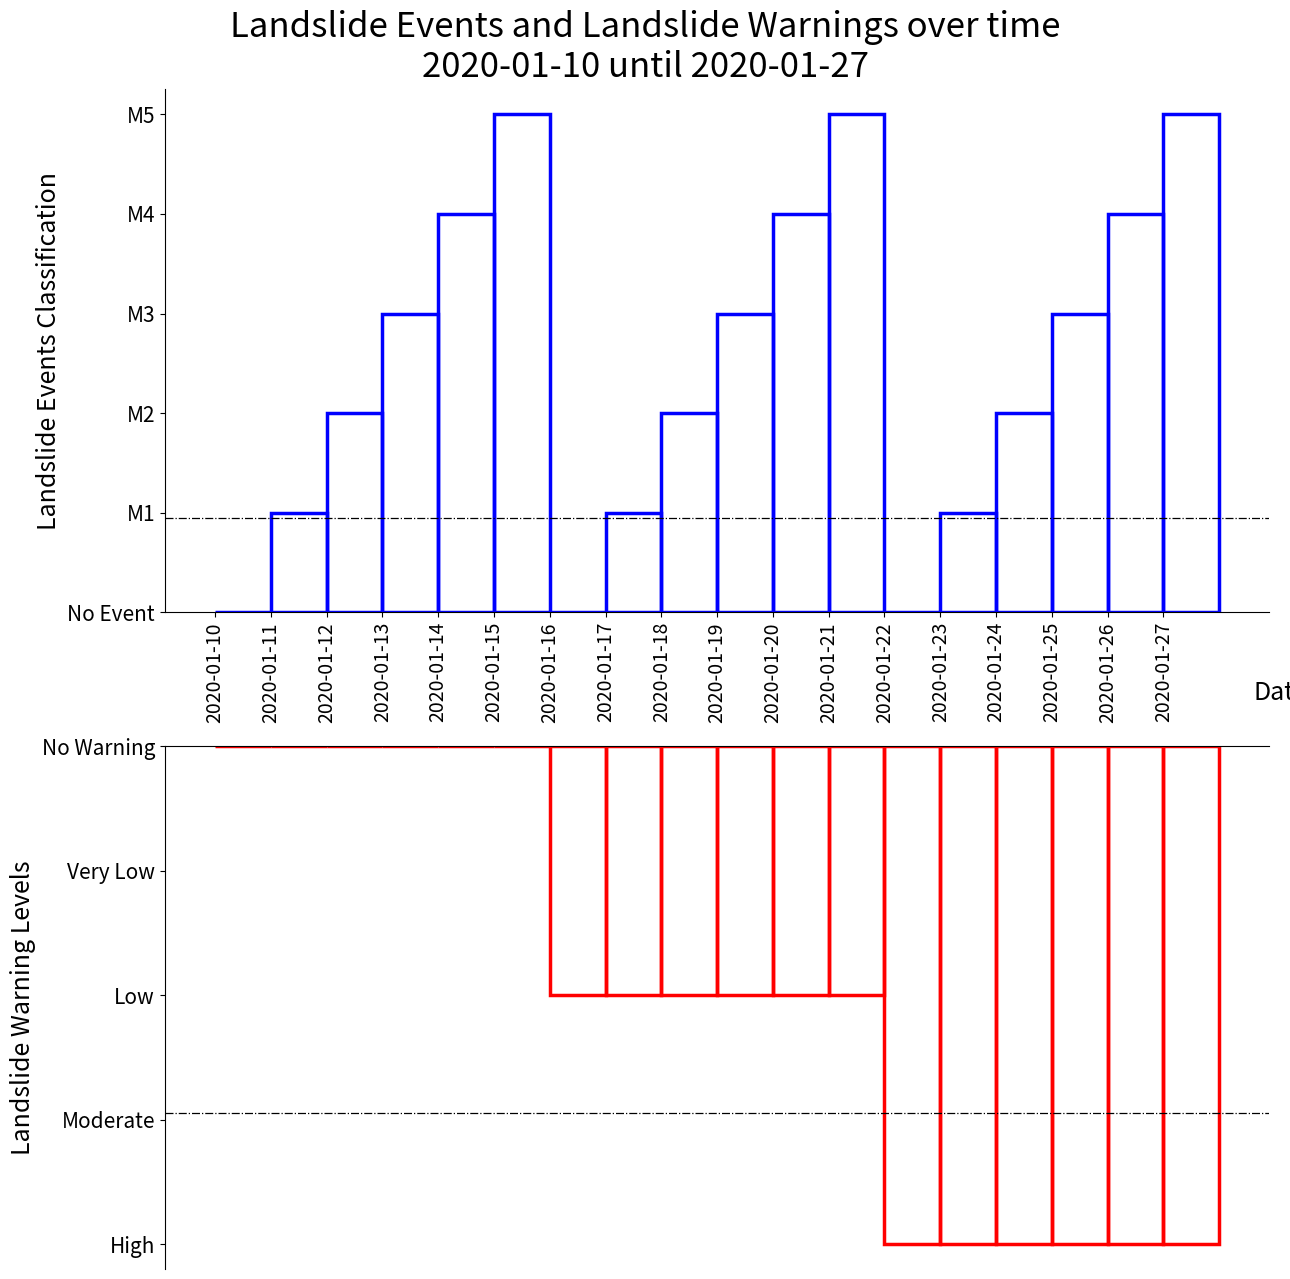
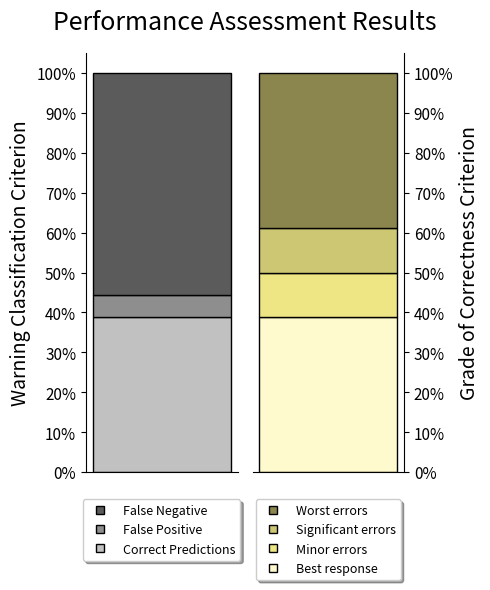
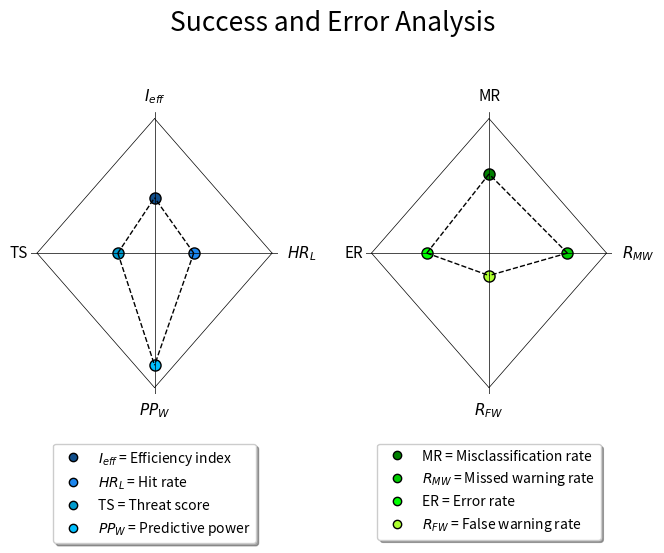

Python code for these plots, in order:

#TODO make a code to gather the WL and LE from each subbasin

from matplotlib import pyplot as plt
import pandas as pd
import datetime
import numpy as np
from matplotlib.lines import Line2D

# INITIATION
frequency = "1D" # "1H"
width = pd.Timedelta(days=1) # research about using hours here
date_in = datetime.datetime(2020, 1, 10, 0, 0)
date_end = datetime.datetime(2020, 1, 27, 0, 0)
number_days = date_end - date_in + pd.Timedelta(days=1)
data_le = [0,6.5,55,2550,52500,200000,0,6.5,55,2550,52500,200000,0,6.5,55,2550,52500,200000] # the accumulation of LE values
data_wl = [255,255,255,255,255,255,1,1,1,1,1,1,3,3,3,3,3,3] # the WL values
threshold_wl = -3 # ABOVE MODERATE
threshold_le = 1 # ABOVE M1

# MANIPULATING DATA
ts = pd.date_range(date_in, date_end, freq=frequency)
timeseries = pd.Series(index=ts)
timeseries = pd.DataFrame(timeseries)
# RE-SHAPING LANDSLIDE EVENTS (VOLUMEN)
# individual value
m1_ind = 6.5
m2_ind = 55
m3_ind = 2550
m4_ind = 52500
m5_ind = 100000
# limits for each level
m1_lim = 10
m2_lim = 100
m3_lim = 5000
m4_lim = 100000
# changing values
timeline_le = [0] * len(data_le)
for j in range(len(data_le)):
    if data_le[j] == 0:
        timeline_le[j] = 0 # NO EVENT
    elif data_le[j] <= m1_lim:
        timeline_le[j] = 1 # M1
    elif data_le[j] > m1_lim and data_le[j] <= m2_lim:
        timeline_le[j] = 2 # M2
    elif data_le[j] > m2_lim and data_le[j] <= m3_lim:
        timeline_le[j] = 3 # M3
    elif data_le[j] > m3_lim and data_le[j] < m4_lim:
        timeline_le[j] = 4 # M4
    else:
        timeline_le[j] = 5 # M5
# RE-SHAPING WARNING LEVEL
timeline_wl = [0] * len(data_wl)
for i in range(len(data_wl)):
    if data_wl[i] == 255:
        timeline_wl[i] = 0 # NO WARNING
    elif data_wl[i] == 0:
        timeline_wl[i] = -1 # VERY LOW
    elif data_wl[i] == 1:
        timeline_wl[i] = -2 # LOW
    elif data_wl[i] == 2:
        timeline_wl[i] = -3 # MODERATE
    else:
        timeline_wl[i] = -4 # HIGH
# GATHERING FINAL DATA
timeseries["LE"] = timeline_le
timeseries["WL"] = timeline_wl

#PLOTTING
name_time = 'ex3' # define name to save it
fig, ax = plt.subplots(2, 1, figsize =(13, 13), tight_layout = True)
fig.suptitle("Landslide Events and Landslide Warnings over time\n" + datetime.datetime.strftime(date_in,'%Y-%m-%d') + " until " + datetime.datetime.strftime(date_end,'%Y-%m-%d'), fontsize = 25)

ax[0].axes.bar(timeseries.index, timeseries["LE"], color = '#ffffff00', ec = 'blue', align = 'edge', linewidth = 2.5, width = width)
ax[0].set_xticks(timeseries.index)
#ax[0].set_xlim(date_in, date_end)
plt.setp(ax[0].get_xticklabels(), rotation = 90, fontsize = 14)
name_date = ax[0].set_xlabel("Date", fontsize = 18) # still shows cut in the picture
ax[0].xaxis.set_label_coords(1.01, -0.13)
ax[0].set_yticks([0,1,2,3,4,5], labels =["No Event", "M1", "M2", "M3", "M4", "M5"], fontsize = 15)
ax[0].set_ylabel("Landslide Events Classification", fontsize = 18)
ax[0].axhline(y = threshold_le-0.05, linewidth = 0.9, linestyle = '-.', color = 'black')
ax[0].spines[["top", "right"]].set_visible(False)

ax[1].axes.bar(timeseries.index, timeseries["WL"], color = '#ffffff00', ec = 'red', align = 'edge', linewidth = 2.5, width = width)
ax[1].xaxis.set_visible(False)
ax[1].set_yticks([0,-1,-2,-3,-4], labels =["No Warning", "Very Low", "Low", "Moderate", "High"], fontsize = 15)
ax[1].set_ylabel("Landslide Warning Levels", fontsize = 18)
ax[1].axhline(y = threshold_wl+0.05, linewidth = 0.9, linestyle = '-.', color = 'black')
ax[1].spines[["right", "bottom"]].set_visible(False)

plt.autoscale()
# [redacted]
plt.show()

# DURATION-MATRIX
wl_num = 5
le_num = 6
limit_wl = (threshold_wl + 1) * (-1)
limit_le = threshold_le - 1
dur_matrix = np.zeros((wl_num, le_num)) # matrix
for k in range(len(data_wl)):
    dur_matrix[timeline_wl[k]*(-1), timeline_le[k]] = dur_matrix[timeline_wl[k]*(-1), timeline_le[k]] + 1
FP = 0
TP = 0
FN = 0
TN = 0
# CALCULATE TN-FP-TP-FN
for l in range(0, limit_wl + 1): # add one at the end of every range
    TN = TN + dur_matrix[l, limit_le]

for m in range(limit_wl + 1, wl_num):
    FP = FP + dur_matrix [m, limit_le]

for n in range(limit_le + 1, le_num):
    for p in range(limit_wl + 1, wl_num):
        TP = TP + dur_matrix[p, n]

for o in range(limit_le + 1, le_num):
    for q in range(0, limit_wl+1):
        FN = FN + dur_matrix[q, o]
print("Warning Classification Criterion\nTP = " + str(TP) + "\nTN = " + str(TN) + "\nFP = " + str(FP) + "\nFN = " + str(FN))

# CALCULATE GRADE OF CORRECTNESS
limit_y = 1
limit_o = 2
limit_r = 3
g_value = TN + TP # green
y_value = 0 # yellow
o_value = 0 # orange
r_value = 0 # red
# CALCULATE YELLOW-ORANGE-RED
for r in range(1, limit_y +1 ):
    for s in range(0, limit_wl + 1):
        y_value = y_value + dur_matrix[s, r]

for t in range(limit_y + 1, limit_o +1 ):
    for u in range(0, limit_wl + 1):
        o_value = o_value + dur_matrix[u, t]
o_value = o_value + dur_matrix[3,0] # additional value

for v in range(limit_o + 1, wl_num +1):
    for w in range(0, limit_wl + 1):
        r_value = r_value + dur_matrix[w, v]
r_value = r_value + dur_matrix[4,0] # additional value
print("Grade of Correctness Criterion\nG = " + str(g_value) + "\nY = " + str(y_value) + "\nO = " + str(o_value) + "\nR = " + str(r_value))

# CALCULATE PERFORMANCE INDICATORS
I_eff = (TN + TP) / (float(number_days.days) - dur_matrix[0,0]) # exclude when no-no situation
HR_L = TP / (TP + FN)
PP_W = TP / (TP + FP)
TS = TP / (TP + FN + FP)
OR = (TP + TN) / (FN + FP)
MR = 1 - I_eff
RMA = 1 - HR_L
RFA = 1 - PP_W
ER = (o_value + r_value) / (float(number_days.days) - dur_matrix[0,0]) # exclude when no-no situation
print("Performance Indicators\nIeff = " + str(I_eff) + "\nHR_L = " + str(HR_L) + "\nPP_W = " + str(PP_W) + "\nTS = " + str(TS)
      + "\nOR = " + str(OR) + "\nMR = " + str(MR) +"\nRMW = " + str(RMA) + "\nRFW = " + str(RFA) + "\nER = " + str(ER))

# STACKED BAR GRAPHS
name_bar = 'ex2' # define name to save it
cp_g = (TN+TP) / float(number_days.days) * 100 # correct predictions
#tp_g = TP / float(number_days.days) * 100
fn_g = FN / float(number_days.days) * 100
fp_g = FP / float(number_days.days) * 100
r_g = r_value / float(number_days.days) * 100
y_g = y_value / float(number_days.days) * 100
o_g = o_value / float(number_days.days) * 100
g_g = g_value / float(number_days.days) * 100

fig, ax = plt.subplots(1, 2, figsize =(5, 6))
fig.suptitle("Performance Assessment Results", fontsize = 18)

ax[0].axes.bar(1, cp_g, color = '#C1C1C1', ec = 'black', width = 0.1)
cp_l = Line2D([0], [0], color='#C1C1C1', marker='s', mec = 'black', markersize=6, lw=0)
#ax[0].axes.bar(1, tn_g, bottom = tp_g, color = 'yellow', ec = 'black', width = 0.2)
#tn_l = Line2D([0], [0], color='yellow', marker='s', mec = 'black', markersize=5, lw=0)
ax[0].axes.bar(1, fp_g, bottom = cp_g, color = '#8E8E8E', ec = 'black', width = 0.1)
fp_l = Line2D([0], [0], color='#8E8E8E', marker='s', mec = 'black', markersize=6, lw=0)
ax[0].axes.bar(1, fn_g, bottom = cp_g+fp_g, color = '#5B5B5B', ec = 'black', width = 0.1)
fn_l = Line2D([0], [0], color='#5B5B5B', marker='s', mec = 'black', markersize=6, lw=0)
ax[0].xaxis.set_visible(False)
ax[0].set_yticks([0,10,20,30,40,50,60,70,80,90,100], labels =["0%", "10%", "20%", "30%", "40%", "50%", "60%", "70%", "80%", "90%", "100%"], fontsize = 11)
ax[0].set_ylabel("Warning Classification Criterion", fontsize = 14)
handles_1 = [fn_l, fp_l, cp_l] #[cp_l, fp_l, fn_l]
labels_1 = ["False Negative","False Positive","Correct Predictions"] #["Correct Predictions", "False Positive", "False Negative"]
ax[0].legend(handles=handles_1, labels = labels_1, fontsize=9, loc="upper center", bbox_to_anchor=(0.5, -0.05), fancybox = True, shadow = True)
ax[0].spines[["top", "right"]].set_visible(False)

ax[1].axes.bar(1, r_g, color = '#FFFACD', ec = 'black', width = 0.1)
g_l = Line2D([0], [0], color='#FFFACD', marker='s', mec = 'black', markersize=6, lw=0)
ax[1].axes.bar(1, y_g, bottom = r_g, color = '#EEE685', ec = 'black', width = 0.1) #EEE9BF
y_l = Line2D([0], [0], color='#EEE685', marker='s', mec = 'black', markersize=6, lw=0) #CDC9A5
ax[1].axes.bar(1, o_g, bottom = r_g+y_g, color = '#CDC673', ec = 'black', width = 0.1)
o_l = Line2D([0], [0], color='#CDC673', marker='s', mec = 'black', markersize=6, lw=0)
ax[1].axes.bar(1, r_g, bottom = r_g+y_g+o_g, color = '#8B864E', ec = 'black', width = 0.1)
r_l = Line2D([0], [0], color='#8B864E', marker='s', mec = 'black', markersize=6, lw=0)
ax[1].xaxis.set_visible(False)
ax[1].set_yticks([0,10,20,30,40,50,60,70,80,90,100], labels =["0%", "10%", "20%", "30%", "40%", "50%", "60%", "70%", "80%", "90%", "100%"], fontsize = 11)
ax[1].set_ylabel("Grade of Correctness Criterion", fontsize = 14)
ax[1].yaxis.tick_right()
ax[1].yaxis.set_label_position("right")
handles_2 = [r_l, o_l, y_l, g_l] #[g_l, y_l, o_l, r_l]
labels_2 = ["Worst errors", "Significant errors", "Minor errors","Best response"] #["Best response", "Minor errors", "Significant errors", "Worst errors"]
ax[1].legend(handles=handles_2, labels = labels_2, fontsize=9, loc="upper center", bbox_to_anchor=(0.5, -0.05), fancybox = True, shadow = True)
ax[1].spines[["left", "top"]].set_visible(False)

plt.tight_layout()
# [redacted]
plt.show()

# BOTH GRAPHS (SUCCESS AND ERROR)
name_star = 'ex2' # define the name to save it
fig, ax = plt.subplots(1, 2, figsize =(7, 6))
fig.suptitle("Success and Error Analysis", fontsize = 19)

i_l = Line2D([0], [0], color='#104E8B', marker='o', markersize=6, lw=0, mec = 'black')
hr_l = Line2D([0], [0], color='#1C86EE', marker='o', markersize=6, lw=0, mec = 'black')
ts_l = Line2D([0], [0], color='#009ACD', marker='o', markersize=6, lw=0, mec = 'black')
pp_l = Line2D([0], [0], color='#00BFFF', marker='o', markersize=6, lw=0, mec = 'black')
ax[0].set(xlim = (-1.05, 1.05), ylim = (-1.05, 1.05))
ax[0].plot([1,0], [0,1], '-', linewidth=0.5, color='black')
ax[0].plot([1,0], [0,-1], '-', linewidth=0.5, color='black')
ax[0].plot([0,-1], [-1,0], '-', linewidth=0.5, color='black')
ax[0].plot([-1,0], [0,1], '-', linewidth=0.5, color='black')
ax[0].plot(0, I_eff, 'o', color = '#104E8B', mec = 'black', markersize = 8)
ax[0].plot(HR_L, 0, 'o', color = '#1C86EE', mec = 'black', markersize = 8)
ax[0].plot(-TS, 0, 'o', color = '#009ACD', mec = 'black', markersize = 8)
ax[0].plot(0, -PP_W, 'o', color = '#00BFFF', mec = 'black', markersize = 8)
ax[0].xaxis.set_visible(False)
ax[0].yaxis.set_visible(False)
ax[0].text(0,-1.20, r'$PP_W$', fontsize = 11, ha = 'center')
ax[0].text(0,1.13, r'$I_{eff}$', fontsize = 11, ha = 'center')
ax[0].text(-1.23, 0, "TS", fontsize = 11, va = 'center')
ax[0].text(1.13, 0, r'$HR_L$', fontsize = 11, va = 'center')
ax[0].plot([HR_L,0], [0,I_eff], '--', linewidth=1, color='black')
ax[0].plot([HR_L,0], [0,-PP_W], '--', linewidth=1, color='black')
ax[0].plot([-TS,0], [0,-PP_W],'--', linewidth=1, color='black')
ax[0].plot([-TS,0], [0,I_eff], '--', linewidth=1, color='black')
handles_3 = [i_l, hr_l, ts_l, pp_l]
labels_3 = [r'$I_{eff}$ = Efficiency index',r'$HR_L$ = Hit rate',"TS = Threat score", r'$PP_W$ = Predictive power']
ax[0].legend(handles=handles_3, labels = labels_3, fontsize=10, loc="upper center", bbox_to_anchor=(0.5, -0.15), fancybox = True, shadow = True)
ax[0].axhline(y = 0, xmin=-1, xmax=1, linewidth = 0.5, linestyle = '-', color = 'black')
ax[0].axvline(x = 0, ymin=-1, ymax=1, linewidth = 0.5, linestyle = '-', color = 'black')
ax[0].spines[["top", "right", "bottom", "left"]].set_visible(False)

mr_l = Line2D([0], [0], color='#008000', marker='o', markersize=6, lw=0, mec = 'black')
rma_l = Line2D([0], [0], color='#00CD00', marker='o', markersize=6, lw=0, mec = 'black')
er_l = Line2D([0], [0], color='#00FF00', marker='o', markersize=6, lw=0, mec = 'black')
rfa_l = Line2D([0], [0], color='#ADFF2F', marker='o', markersize=6, lw=0, mec = 'black')
ax[1].set(xlim = (-1.05, 1.05), ylim = (-1.05, 1.05))
ax[1].plot([1,0], [0,1], '-', linewidth=0.5, color='black')
ax[1].plot([1,0], [0,-1], '-', linewidth=0.5, color='black')
ax[1].plot([0,-1], [-1,0], '-', linewidth=0.5, color='black')
ax[1].plot([-1,0], [0,1], '-', linewidth=0.5, color='black')
ax[1].plot(0, MR, 'o', color = '#008000', mec = 'black', markersize = 8)
ax[1].plot(RMA, 0, 'o', color = '#00CD00', mec = 'black', markersize = 8)
ax[1].plot(-ER, 0, 'o', color = '#00FF00', mec = 'black', markersize = 8)
ax[1].plot(0, -RFA, 'o', color = '#ADFF2F', mec = 'black', markersize = 8)
ax[1].xaxis.set_visible(False)
ax[1].yaxis.set_visible(False)
ax[1].text(0,-1.20, r'$R_{FW}$', fontsize = 11, ha = 'center')
ax[1].text(0,1.13, "MR", fontsize = 11, ha = 'center')
ax[1].text(-1.23, 0, "ER", fontsize = 11, va = 'center')
ax[1].text(1.13, 0, r'$R_{MW}$', fontsize = 11, va = 'center')
ax[1].plot([RMA,0], [0,MR], '--', linewidth=1, color='black')
ax[1].plot([RMA,0], [0,-RFA], '--', linewidth=1, color='black')
ax[1].plot([-ER,0],[0,-RFA], '--', linewidth=1, color='black')
ax[1].plot([-ER,0], [0,MR], '--', linewidth=1, color='black')
handles_4 = [mr_l, rma_l, er_l, rfa_l]
labels_4 = ["MR = Misclassification rate",r'$R_{MW}$ = Missed warning rate',"ER = Error rate", r'$R_{FW}$ = False warning rate']
ax[1].legend(handles=handles_4, labels = labels_4, fontsize=10, loc="upper center", bbox_to_anchor=(0.5, -0.15), fancybox = True, shadow = True)
ax[1].axhline(y = 0, xmin = -1, xmax=1, linewidth = 0.5, linestyle = '-', color = 'black')
ax[1].axvline(x = 0, ymin=-1, ymax=1, linewidth = 0.5, linestyle = '-', color = 'black')
ax[1].spines[["left", "top", "right", "bottom"]].set_visible(False)

plt.tight_layout(pad = 2)
# [redacted]
plt.show()
